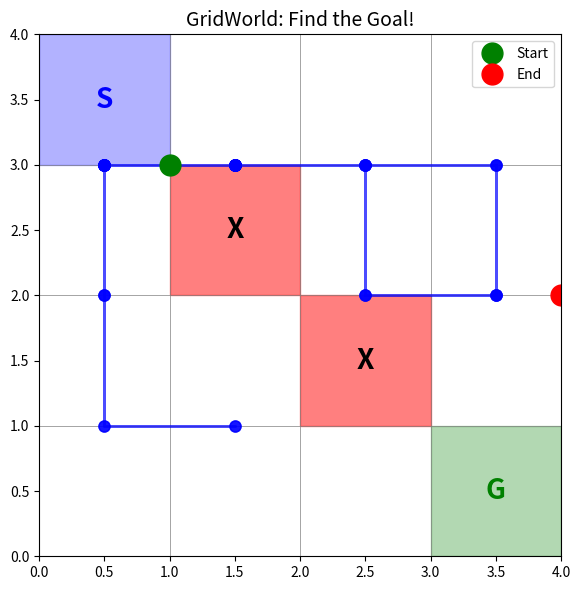

Here is the Python script that generated this plot: (Note: this script raises an exception after producing the figure.)
"""
mdp_gridworld.py - 网格世界：从老虎机到马尔可夫决策过程

这是强化学习的第一个"有状态"问题：
- 引入"状态"的概念：智能体在不同位置
- 动作会影响状态转移，而不只是产生奖励
- 目标：从起点走到终点，避开障碍物

学习要点：
1. MDP 的五个元素：<S, A, P, R, γ>
   - S: 状态空间
   - A: 动作空间
   - P: 转移概率
   - R: 奖励函数
   - γ: 折扣因子
2. 与多臂老虎机的关键区别：状态转移
3. 折扣因子的作用：平衡即时奖励与长期奖励
"""

import numpy as np
import matplotlib.pyplot as plt


class GridWorld:
    """
    网格世界环境
    
    简单的 4x4 网格：
    - 起点：(0, 0)，奖励 0
    - 终点：(3, 3)，奖励 +1
    - 障碍物：(1, 1), (2, 2)，奖励 -1
    - 其他：奖励 -0.1（鼓励快速到达终点）
    
    动作：
    - 0: 上
    - 1: 下
    - 2: 左
    - 3: 右
    """
    
    def __init__(self, size=4, stochastic=False, slip_prob=0.2, seed=42):
        """
        Args:
            size: 网格大小
            stochastic: 是否使用随机转移
            slip_prob: 随机转移时的滑倒概率
            seed: 随机种子
        """
        self.size = size
        self.stochastic = stochastic
        self.slip_prob = slip_prob
        self.rng = np.random.default_rng(seed)
        
        # 定义特殊位置
        self.start = (0, 0)
        self.goal = (size - 1, size - 1)
        self.obstacles = [(1, 1), (2, 2)]
        
        # 动作空间：上、下、左、右
        self.action_names = ['Up', 'Down', 'Left', 'Right']
        self.n_actions = 4
        
        # 构建状态空间
        self.n_states = size * size
        
        # 当前状态
        self.state = None
        self.reset()
    
    def reset(self):
        """重置环境到起点"""
        self.state = self.start
        return self.state
    
    def state_to_idx(self, state):
        """将 转换为状态索引"""
        return state[0] * self.size + state[1]
    
    def idx_to_state(self, idx):
        """将状态索引转换为"""
        return (idx // self.size, idx % self.size)
    
    def get_transition_prob(self, state, action, next_state):
        """
        获取转移概率 P(s' | s, a)
        
        这是 MDP 的核心：状态转移的概率模型
        """
        if self.stochastic:
            # 随机环境：有概率滑倒到其他方向
            probs = self._get_stochastic_probs(state, action)
            return probs.get(next_state, 0)
        else:
            # 确定性环境：100% 转移到预期位置
            expected_next = self._get_next_state(state, action)
            return 1.0 if next_state == expected_next else 0
    
    def _get_next_state(self, state, action):
        """获取执行动作后的下一个状态（确定性转移）"""
        row, col = state
        
        if action == 0:  # Up
            next_row = max(0, row - 1)
            next_col = col
        elif action == 1:  # Down
            next_row = min(self.size - 1, row + 1)
            next_col = col
        elif action == 2:  # Left
            next_row = row
            next_col = max(0, col - 1)
        else:  # Right
            next_row = row
            next_col = min(self.size - 1, col + 1)
        
        next_state = (next_row, next_col)
        
        # 如果撞到障碍物，留在原地
        if next_state in self.obstacles:
            return state
        
        return next_state
    
    def _get_stochastic_probs(self, state, action):
        """获取随机转移的概率分布"""
        # 期望动作
        expected_next = self._get_next_state(state, action)
        
        # 获取其他可能的动作
        other_actions = [a for a in range(self.n_actions) if a != action]
        
        probs = {expected_next: 1 - self.slip_prob}
        
        # 滑倒概率均分到其他方向
        slip_each = self.slip_prob / len(other_actions)
        for a in other_actions:
            next_s = self._get_next_state(state, a)
            probs[next_s] = probs.get(next_s, 0) + slip_each
        
        return probs
    
    def get_reward(self, state, next_state):
        """
        获取奖励 R(s, s')
        
        奖励设计：
        - 到达终点：+1
        - 撞到障碍物：-1
        - 每步小惩罚：-0.1（鼓励效率）
        """
        if next_state == self.goal:
            return 1.0
        elif next_state in self.obstacles:
            return -1.0
        else:
            return -0.1
    
    def step(self, action):
        """
        执行动作，返回 (next_state, reward, done)
        
        这是 gym/gymnasium 的标准接口
        """
        if self.stochastic:
            # 随机转移
            probs = self._get_stochastic_probs(self.state, action)
            states = list(probs.keys())
            p_values = list(probs.values())
            # 随机选择一个状态索引，然后获取对应的状态
            idx = self.rng.choice(len(states), p=p_values)
            next_state = states[idx]
        else:
            # 确定性转移
            next_state = self._get_next_state(self.state, action)
        
        reward = self.get_reward(self.state, next_state)
        done = (next_state == self.goal)
        
        self.state = next_state
        
        return next_state, reward, done
    
    def render(self):
        """打印当前网格状态"""
        grid = [['.' for _ in range(self.size)] for _ in range(self.size)]
        
        # 标记特殊位置
        for obs in self.obstacles:
            grid[obs[0]][obs[1]] = 'X'
        grid[self.goal[0]][self.goal[1]] = 'G'
        grid[self.start[0]][self.start[1]] = 'S'
        
        # 标记当前位置
        if self.state != self.start and self.state != self.goal:
            grid[self.state[0]][self.state[1]] = 'A'
        
        print("\n".join([" ".join(row) for row in grid]))
    
    def get_mdp_info(self):
        """返回 MDP 的完整信息（用于理解和调试）"""
        info = {
            '状态空间大小': self.n_states,
            '动作空间大小': self.n_actions,
            '状态空间': f'0 到 {self.n_states - 1}',
            '动作空间': self.action_names,
            '折扣因子': 'γ (discount factor，稍后介绍)',
            '转移概率': 'P(s\'|s,a) - 可以是确定性或随机的',
            '奖励函数': 'R(s,a,s\') - 到达终点 +1，撞障碍 -1，每步 -0.1'
        }
        return info


class RandomAgent:
    """
    随机策略智能体
    
    策略：等概率选择每个动作
    
    这是基准策略，用于对比后续更智能的策略
    """
    
    def __init__(self, n_actions, seed=42):
        self.n_actions = n_actions
        self.rng = np.random.default_rng(seed)
    
    def select_action(self, state):
        """随机选择动作"""
        return self.rng.integers(0, self.n_actions)
    
    def update(self, state, action, reward, next_state):
        """随机策略不需要学习"""
        pass


def run_episode(env, agent, max_steps=100, verbose=False):
    """
    运行一个回合
    
    Returns:
        total_reward: 累计奖励
        steps: 使用步数
        trajectory: 轨迹
    """
    state = env.reset()
    total_reward = 0
    trajectory = [state]
    
    for step in range(max_steps):
        action = agent.select_action(state)
        next_state, reward, done = env.step(action)
        
        agent.update(state, action, reward, next_state)
        
        total_reward += reward
        trajectory.append(next_state)
        
        if verbose:
            print(f"\nStep {step + 1}: {env.action_names[action]}")
            env.render()
            print(f"Reward: {reward:.2f}, Total: {total_reward:.2f}")
        
        state = next_state
        
        if done:
            break
    
    return total_reward, step + 1, trajectory


def visualize_grid(env, trajectory=None, save_path=None):
    """可视化网格世界和可选的轨迹"""
    fig, ax = plt.subplots(figsize=(6, 6))
    
    # 绘制网格
    for i in range(env.size + 1):
        ax.axhline(i, color='gray', linewidth=0.5)
        ax.axvline(i, color='gray', linewidth=0.5)
    
    # 绘制特殊位置
    for obs in env.obstacles:
        ax.add_patch(plt.Rectangle((obs[1], env.size - 1 - obs[0]), 
                                    1, 1, color='red', alpha=0.5))
        ax.text(obs[1] + 0.5, env.size - 1 - obs[0] + 0.5, 'X', 
                ha='center', va='center', fontsize=20, fontweight='bold')
    
    # 起点和终点
    ax.add_patch(plt.Rectangle((env.start[1], env.size - 1 - env.start[0]), 
                                1, 1, color='blue', alpha=0.3))
    ax.text(env.start[1] + 0.5, env.size - 1 - env.start[0] + 0.5, 'S', 
            ha='center', va='center', fontsize=20, fontweight='bold', color='blue')
    
    ax.add_patch(plt.Rectangle((env.goal[1], env.size - 1 - env.goal[0]), 
                                1, 1, color='green', alpha=0.3))
    ax.text(env.goal[1] + 0.5, env.size - 1 - env.goal[0] + 0.5, 'G', 
            ha='center', va='center', fontsize=20, fontweight='bold', color='green')
    
    # 绘制轨迹
    if trajectory:
        rows = [env.size - 1 - s[0] for s in trajectory]
        cols = [s[1] + 0.5 for s in trajectory]
        ax.plot(cols, rows, 'b-o', linewidth=2, markersize=8, alpha=0.7)
        
        # 标记起点
        ax.plot(cols[0] + 0.5, rows[0], 'go', markersize=15, label='Start')
        # 标记终点
        ax.plot(cols[-1] + 0.5, rows[-1], 'ro', markersize=15, label='End')
    
    ax.set_xlim(0, env.size)
    ax.set_ylim(0, env.size)
    ax.set_aspect('equal')
    ax.set_title('GridWorld: Find the Goal!', fontsize=14)
    ax.legend(loc='upper right')
    
    plt.tight_layout()
    
    if save_path:
        plt.savefig(save_path, dpi=150, bbox_inches='tight')
        print(f"图像已保存到 {save_path}")
    else:
        plt.show()
    
    plt.close()


def demonstrate_mdp_elements():
    """演示 MDP 的五个元素"""
    env = GridWorld(size=4, stochastic=True, slip_prob=0.2)
    
    print("\n" + "=" * 60)
    print("MDP 的五个元素")
    print("=" * 60)
    
    # 1. 状态空间 S
    print("\n1. 状态空间 S:")
    print(f"   所有可能的状态：{env.n_states} 个")
    print(f"   状态表示：，范围 0-{env.size-1}")
    print(f"   示例状态：(0,0)=起点, (3,3)=终点")
    
    # 2. 动作空间 A
    print("\n2. 动作空间 A:")
    print(f"   所有可选的动作：{env.action_names}")
    print(f"   动作数量：{env.n_actions}")
    
    # 3. 转移概率 P
    print("\n3. 转移概率 P(s'|s,a):")
    state = (0, 1)
    action = 3  # Right
    print(f"   当前状态：{state}, 动作：{env.action_names[action]}")
    print(f"   转移概率分布：")
    
    for next_row in range(env.size):
        for next_col in range(env.size):
            next_state = (next_row, next_col)
            prob = env.get_transition_prob(state, action, next_state)
            if prob > 0:
                print(f"     P({next_state} | {state}, {env.action_names[action]}) = {prob:.2f}")
    
    # 4. 奖励函数 R
    print("\n4. 奖励函数 R(s,a,s'):")
    print("   到达终点 (3,3)：+1.0")
    print("   撞到障碍物：-1.0")
    print("   每步移动：-0.1 (鼓励效率)")
    
    # 5. 折扣因子 γ
    print("\n5. 折扣因子 γ:")
    print("   作用：平衡即时奖励与未来奖励")
    print("   γ = 0: 只关心当前奖励")
    print("   γ = 1: 未来奖励和当前奖励同等重要")
    print("   γ = 0.9: 未来奖励的权重随时间衰减 (常用)")
    
    return env


def compare_deterministic_vs_stochastic():
    """比较确定性环境 vs 随机环境"""
    print("\n" + "=" * 60)
    print("确定性环境 vs 随机环境")
    print("=" * 60)
    
    n_runs = 1000
    max_steps = 50
    
    # 确定性环境
    env_det = GridWorld(stochastic=False)
    agent = RandomAgent(env_det.n_actions)
    
    det_success = 0
    det_rewards = []
    det_steps = []
    
    for _ in range(n_runs):
        reward, steps, _ = run_episode(env_det, agent, max_steps)
        det_rewards.append(reward)
        det_steps.append(steps)
        if steps < max_steps:
            det_success += 1
    
    # 随机环境
    env_sto = GridWorld(stochastic=True, slip_prob=0.2)
    
    sto_success = 0
    sto_rewards = []
    sto_steps = []
    
    for _ in range(n_runs):
        reward, steps, _ = run_episode(env_sto, agent, max_steps)
        sto_rewards.append(reward)
        sto_steps.append(steps)
        if steps < max_steps:
            sto_success += 1
    
    print(f"\n确定性环境 (1000 次随机策略):")
    print(f"  到达终点的比例: {det_success / n_runs * 100:.1f}%")
    print(f"  平均累计奖励: {np.mean(det_rewards):.2f}")
    print(f"  平均步数: {np.mean(det_steps):.1f}")
    
    print(f"\n随机环境 (slip_prob=0.2):")
    print(f"  到达终点的比例: {sto_success / n_runs * 100:.1f}%")
    print(f"  平均累计奖励: {np.mean(sto_rewards):.2f}")
    print(f"  平均步数: {np.mean(sto_steps):.1f}")
    
    print("\n观察：")
    print("  - 随机环境下更难到达终点（滑倒概率增加了不确定性）")
    print("  - 这就是为什么需要智能的策略！")


if __name__ == "__main__":
    print("=" * 60)
    print("网格世界 - MDP 入门")
    print("=" * 60)
    print()
    print("从多臂老虎机到网格世界，最大的变化是：")
    print("  多臂老虎机：没有状态，只有动作和奖励")
    print("  网格世界：有状态，动作会改变状态")
    print()
    
    # 演示 MDP 元素
    env = demonstrate_mdp_elements()
    
    # 比较确定性 vs 随机环境
    compare_deterministic_vs_stochastic()
    
    # 可视化
    print("\n" + "=" * 60)
    print("可视化网格世界")
    print("=" * 60)
    
    env_vis = GridWorld(stochastic=False)
    agent = RandomAgent(env_vis.n_actions)
    
    # 运行一个回合
    total_reward, steps, trajectory = run_episode(env_vis, agent, max_steps=50, verbose=False)
    
    print(f"\n随机策略执行结果：")
    print(f"  步数: {steps}")
    print(f"  累计奖励: {total_reward:.2f}")
    print(f"  是否到达终点: {'是' if steps < 50 else '否'}")
    
    # 绘制网格和轨迹
    visualize_grid(env_vis, trajectory, save_path='images/gridworld_demo.png')
    
    print("\n" + "=" * 60)
    print("下一步：如何找到最优策略？")
    print("=" * 60)
    print()
    print("随机策略显然不是最优的。")
    print("下一节将介绍：")
    print("  1. 值迭代 - 动态规划方法")
    print("  2. 策略迭代 - 另一种 DP 方法")
    print()
    print("关键思想：")
    print("  - 如果我们知道 MDP 的完整信息（P, R）")
    print("  - 就可以通过动态规划计算最优策略")
